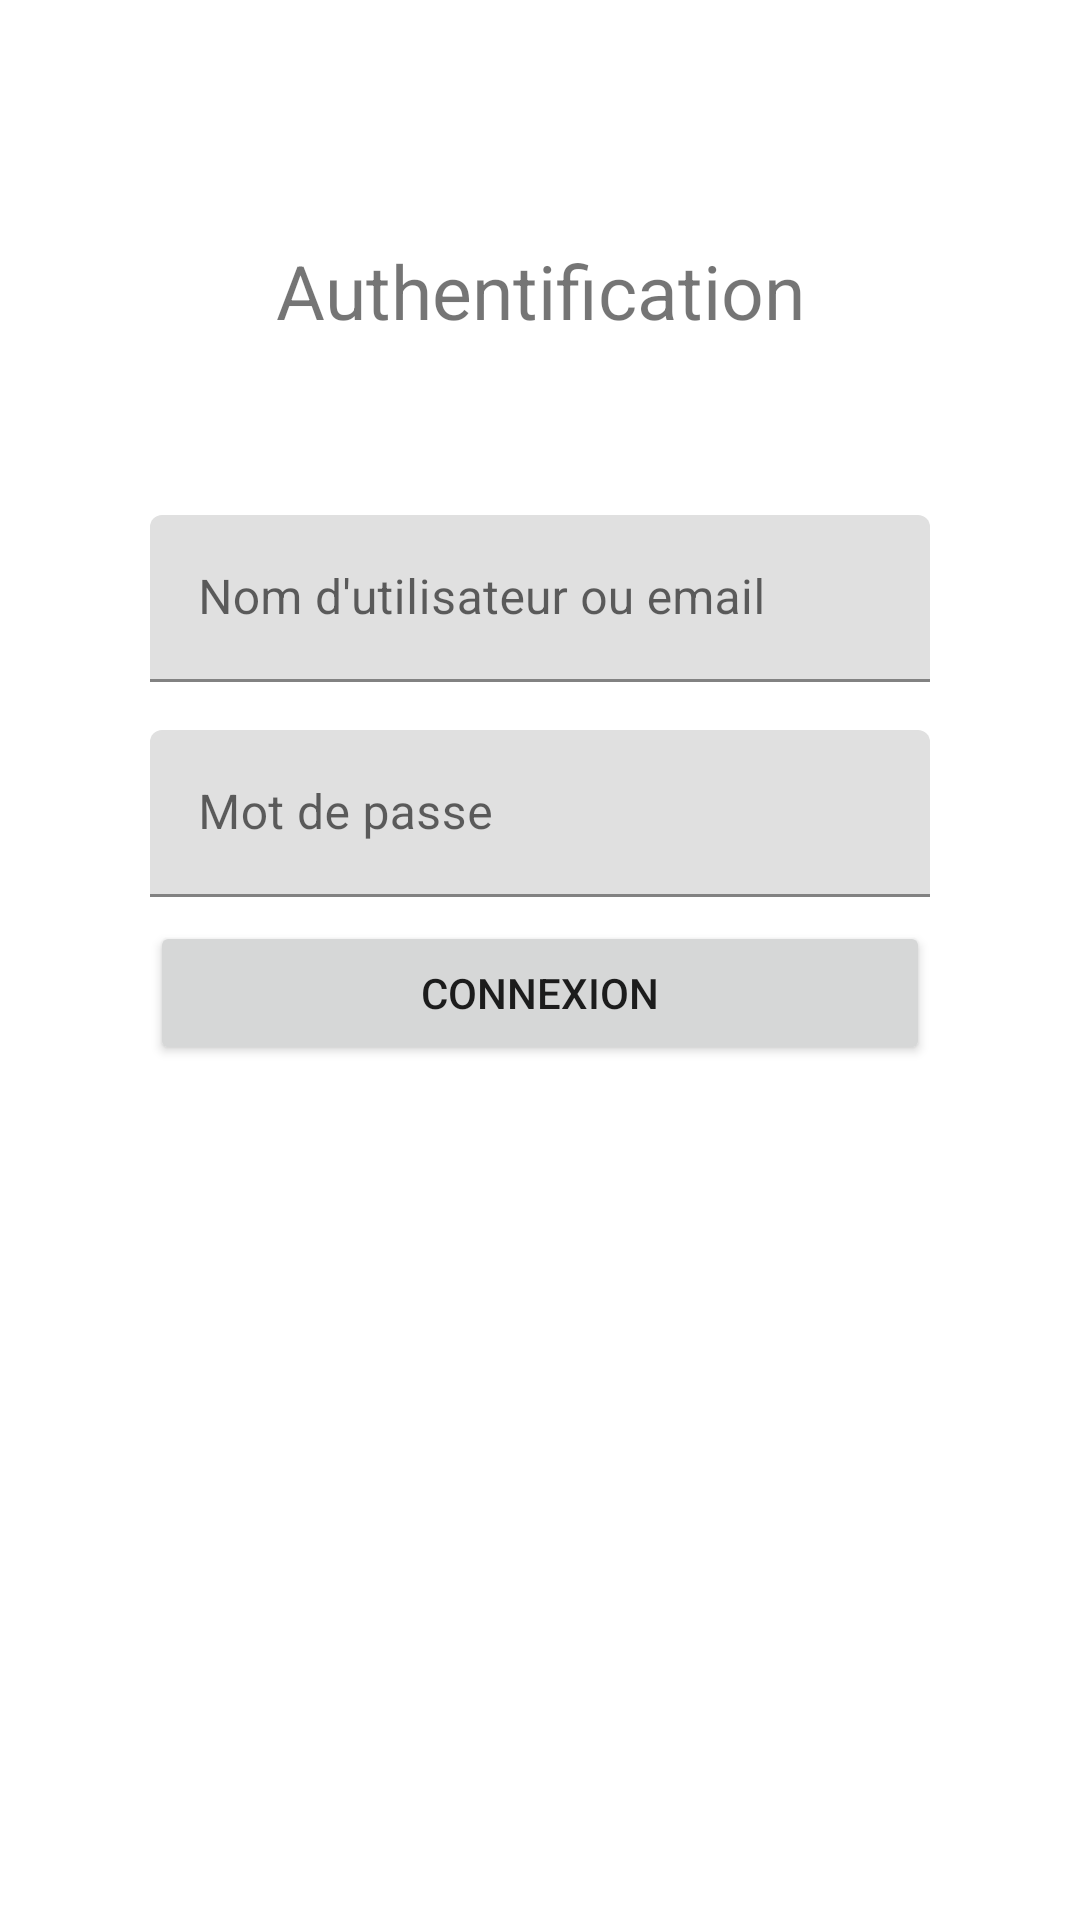

Write the Android layout XML for this screen, with the resource values it uses.
<!-- AndroidManifest.xml: application theme Theme.MegaMind -->
<!-- res/layout/activity_login.xml -->
<?xml version="1.0" encoding="utf-8"?>
<RelativeLayout xmlns:android="http://schemas.android.com/apk/res/android"
    android:layout_width="match_parent"
    android:layout_height="match_parent">

    <LinearLayout
        android:id="@+id/loginForm"
        android:layout_width="match_parent"
        android:layout_height="wrap_content"
        android:orientation="vertical"
        android:visibility="visible"
        android:padding="50dp">

        <TextView
            android:id="@+id/textView"
            android:layout_width="match_parent"
            android:layout_height="wrap_content"
            android:layout_marginTop="30dp"
            android:layout_marginBottom="50dp"
            android:text="Authentification"
            android:textAlignment="center"
            android:textSize="25dp" />

        <com.google.android.material.textfield.TextInputLayout
            android:id="@+id/LoginLayoutName"
            android:layout_width="match_parent"
            android:layout_height="wrap_content"
            android:paddingVertical="8dp">

            <com.google.android.material.textfield.TextInputEditText
                android:id="@+id/LoginName"
                android:layout_width="match_parent"
                android:layout_height="wrap_content"
                android:hint="Nom d'utilisateur ou email"
                android:inputType="textPersonName" />

        </com.google.android.material.textfield.TextInputLayout>

        <com.google.android.material.textfield.TextInputLayout
            android:id="@+id/LoginLayoutPwd"
            android:layout_width="match_parent"
            android:layout_height="wrap_content"
            android:paddingVertical="8dp">

            <com.google.android.material.textfield.TextInputEditText
                android:id="@+id/LoginPwd"
                android:layout_width="match_parent"
                android:layout_height="wrap_content"
                android:hint="Mot de passe"
                android:inputType="textPassword" />
        </com.google.android.material.textfield.TextInputLayout>

        <Button
            android:id="@+id/LoginBtn"
            android:layout_width="match_parent"
            android:layout_height="wrap_content"
            android:text="Connexion" />
    </LinearLayout>
    <ProgressBar
        android:id="@+id/LoginProgressBar"
        style="@android:style/Widget.Holo.ProgressBar.Large"
        android:layout_width="match_parent"
        android:layout_height="match_parent"
        android:layout_alignParentStart="true"
        android:layout_alignParentTop="true"
        android:layout_marginStart="0dp"
        android:visibility="invisible" />
</RelativeLayout>
<!-- resources referenced by this layout -->
<resources>
  <style name="Theme.MegaMind" parent="Theme.MaterialComponents.DayNight.DarkActionBar">
          
          <item name="colorPrimary">@color/purple_500</item>
          <item name="colorPrimaryVariant">@color/purple_700</item>
          <item name="colorOnPrimary">@color/white</item>
          
          <item name="colorSecondary">@color/teal_200</item>
          <item name="colorSecondaryVariant">@color/teal_700</item>
          <item name="colorOnSecondary">@color/black</item>
          
          <item name="android:statusBarColor">?attr/colorPrimaryVariant</item>
          
      </style>
  <!-- not gathered from this repository: default colours our renderer supplied (Android Studio template values) -->
  <color name="purple_500">#FF6200EE</color>
  <color name="purple_700">#FF3700B3</color>
  <color name="teal_200">#FF03DAC5</color>
  <color name="teal_700">#FF018786</color>
  <color name="black">#FF000000</color>
  <color name="white">#FFFFFFFF</color>
</resources>
